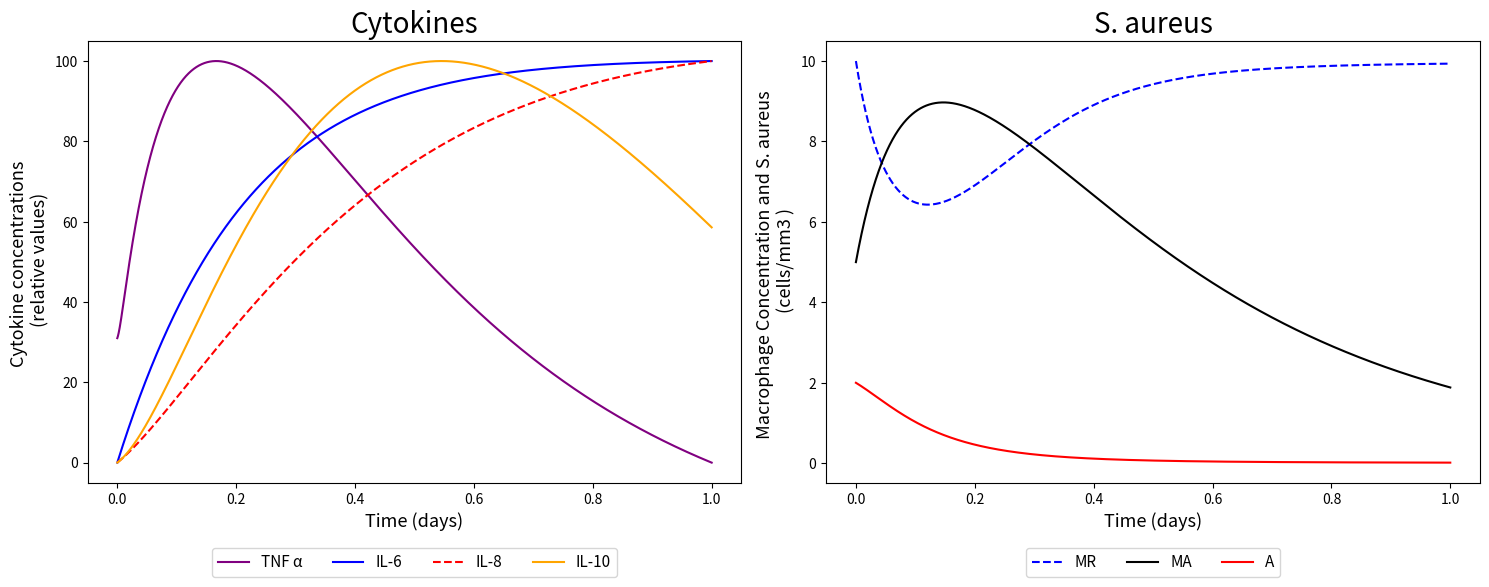
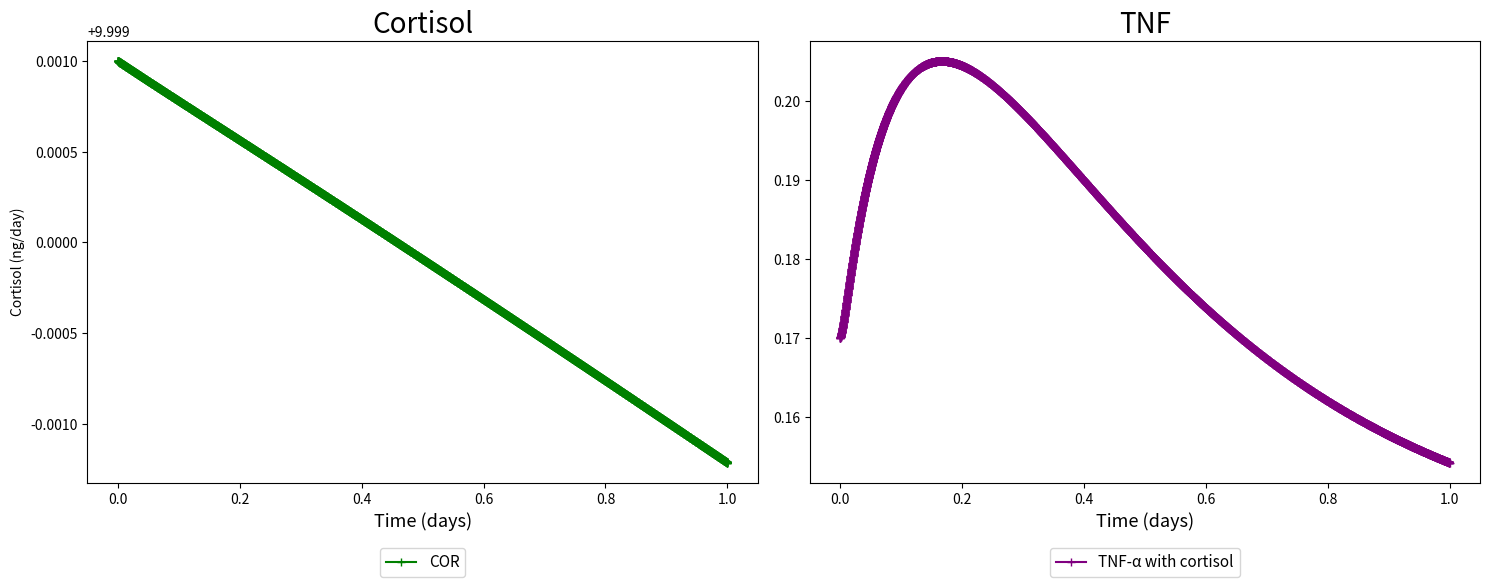

Generate these figures, in order, with matplotlib:
# -*- coding: utf-8 -*-
"""03_Cortisol+_Cytokines_SAureus.ipynb

Automatically generated by Colaboratory.

Original file is located at
    https://colab.research.google.com/<link-removed>
"""

from scipy.integrate import odeint
import matplotlib.pyplot as plt
import numpy as np
import math

"""## Mathematical model of the immune response activation including cortisol and glucose dynamics


#### Obs: All the rates are represented per day

## Parameters by Brady et al., (2016):
"""

n_106 = 560            # pg/mL    # Half-maximum value associated with upregulation of IL-10 by IL-6
n_610 = 34.8           # pg/mL    # Half-maximum value associated with downregulation of IL-6 by IL-10
n_66 = 560             # pg/mL    # Half-maximum value associated with the auto-negative feedback of IL-6
n_6TNF = 185           # pg/mL    # Half-maximum value associated with upregulation of IL-6 by TNF-a
n_TNF6 = 560           # pg/mL    # Half-maximum value associated with downregulation of TNF-a by IL-6
n_810 = 17.4           # pg/mL    # Half-maximum value associated with downregulation of IL-8 by IL-10
n_8TNF = 185           # pg/mL    # Half-maximum value associated with upregulation of IL-8 by TNF-a
n_M10 = 4.35           # pg/mL    # 
n_TNF10 = 17.4         # pg/mL    # Half-maximum value associated with downregulation of TNF-a by IL-10
n_MTNF = 0.1           # ?        #  
h_106 = 3.68           # -        # Hill function exponent associated with upregulation of IL-10 by IL-6
h_610 = 4              # -        # Hill function exponent associated with downregulation of IL-6 by IL-10
h_66 = 1               # -        # Hill function exponent associated with auto-negative feedback of IL-6
h_6TNF = 2             # -        # Hill function exponent associated with upregulation of IL-6 by TNF-a
h_TNF6 = 2             # -        # Hill function exponent associated with downregulation of TNF-a by IL-6
h_810 = 1.5            # -        # Hill function exponent associated with downregulation of IL-8 by IL-10
h_8TNF = 3             # -        # Hill function exponent associated with upregulation of IL-8 by TNF-a
h_M10 = 0.3            # -        # 
h_TNF10 = 3            # -        # Hill function exponent associated with downregulation of TNF-a by IL-10
h_MTNF = 3.16          # -        # 
k_MA = 2.51            #          # 
k_MR = 6               #          # 
k_m = 0.0414           #          # 
k_106 = 0.0191         # relative cytokine concentration/(day · # of cells)    # Upregulation of IL-10 by IL-6
k_6 = 4.64             # day-1                                                 # Activation rate (per hour) of IL-6
k_6m = 0.01            # relative cytokine concentration/(day · # of cells)    # Upregulation of IL-6 by the activated macrophages
k_6TNF = 0.81          # relative cytokine concentration/(day · # of cells)    # Upregulation of IL-6 by TNF-a
k_8 = 0.464            # day-1                                                 # Activation rate (per hour) of IL-8
k_8m = 0.056           # relative cytokine concentration/(day · # of cells)    # Upregulation of IL-8 by the activated macrophages
k_8TNF = 0.56          # relative cytokine concentration/(day · # of cells)    # Upregulation of IL-8 by TNF-a
k_10 = 1.1             # day-1                                                 # Activation rate (per hour) of IL-10
k_10m = 0.19           # relative cytokine concentration/(day · # of cells)    # Upregulation of IL-10 by the activated macrophages
k_TNF = 200            # day–1                                                 # Activation rate (per hour) of TNF-a
k_TNFM = 1.5           # relative cytokine concentration/(day · # of cells)    # Upregulation of TNF-a by the activated macrophages
k_MTNF = 8.65          # hr-1                                                  # Activation rate of resting macrophages influenced by
q_IL6 = 0.6            # relative concentration                                # The concentration of IL-6 in the absence of a pathogen
q_IL8 = 0.2            # relative concentration                                # The concentration of IL-8 in the absence of a pathogen
q_IL10 = 0.15          # relative concentration                                # The concentration of IL-10 in the absence of a pathogen
q_TNF = 0.14           # relative concentration                                # The concentration of TNF-a in the absence of a pathogendescription

"""## Parameters by Pritchard-Bell, Ari  (2016):"""

# Cortisol parameters - Best values

ktc  = 3.43/60      # ng/(pg·h) # The magnitude of cortisol activation by TNF
kmct = 86.9         # ng/mL       # 
kmtc = 27.8         # pg/mL       # 
kcd  = 0.0155/60    # h^-1        # Cortisol degradation
klt = 43.5/60       # h^-1

"""## Parameters by Quintela et al., (2014):"""

# In Reference: beta_A = 2
beta_A = 0.02                   # 1/day           # Replication rate of the bacteria
k_A = 50.0                      # mm^3/day        # Carrying capacity of the bacteria
#In Reference: m_A = 0.1
m_A = 0.9                        # 1/day          # Natural decay rate of the bacteria
m_Mr = 0.033                     # 1/day          # Natural decay rate of the resting macrophages
m_Ma = 0.07                      # 1/day          # Natural decay rate of the activated macrophages

"""## Initial Conditions by experimental data:"""

A = 2                  # Cell/mm3 # S. aureus Bacteria               
MA = 5                 #  -       # Macrophages activated
MR = 10                # Cell/mm3 # Macrophages resting
IL_6 = 0               #          # Interleukin-6 (pro-inflammatory)
IL_8 = 0               #          # Interleukin-8 (pro-inflammatory)
IL_10 = 0.7            #          # Interleukin-10 (anti-inflammatory)
TNF = 0.17             #          # Tumor Necrosis Factor a (pro-inflammatory)     
MR_max = 5             #          # Macrophages resting max  
COR = 10               #          # Test value to Cortisol

# [redacted]
'''
A = 20                  # Cell/mm3 # S. aureus Bacteria               
MA = 0                 #  -       # Macrophages activated
MR = 25                # Cell/mm3 # Macrophages resting
IL_6 = 0               #          # Interleukin-6 (pro-inflammatory)
IL_8 = 0               #          # Interleukin-8 (pro-inflammatory)
IL_10 = 0.7            #          # Interleukin-10 (anti-inflammatory)
TNF = 0.17             #          # Tumor Necrosis Factor a (pro-inflammatory)     
MR_max = 5             #          # Macrophages resting max  
COR = 20               #          # Test value to Cortisol
'''
# Initial Conditions of Each Equation
y0 = [A, MA, MR, IL_10, IL_6, IL_8, TNF, COR]

# Simulation Parameters
sim_time = 1         # day        # Total time of simulation in min 
deltaT = pow(10, -4) # -          # Step size

t = np.arange(0,sim_time,deltaT)

"""#**First scenario:**

## Considering the influence of Cortisol on the TNF equation
__________________________________________________________

## ODE System
"""

def f(y, t):
    A = y[0]
    MA = y[1]
    MR = y[2]
    IL10 = y[3]
    IL6 = y[4]
    IL8 = y[5]
    TNF = y[6]
    COR = y[7]
    

    dAdt = (beta_A * A *(1 - (A / k_A)) - m_A * A * MA)
    
    dMAdt = ((k_m + k_MTNF * pow(TNF, h_MTNF) / (pow(n_MTNF, h_MTNF) + pow(TNF, h_MTNF)) * (pow(n_M10, h_M10) / (pow(n_M10, h_M10)\
         + pow(IL10, h_M10)))) * MR * A - k_MA * MA)
    
    dMRdt = ((-(k_m + k_MTNF * (pow(TNF, h_MTNF) / (pow(n_MTNF, h_MTNF) + pow(TNF, h_MTNF))) * (pow(n_M10, h_M10) / (pow(n_M10, h_M10)\
         + pow(IL10, h_M10)))) * MR * A + k_MR * MR) + k_MR * MR * (1 - MR / MR_max))
       
    dIL10dt = ((k_10m + k_106 * (pow(IL6, h_106) / (pow(n_106, h_106) + pow(IL6, h_106)))) * MA - k_10 * (IL10 - q_IL10))
    
    dIL6dt = ((k_6m + k_6TNF * (pow(TNF, h_6TNF) / (pow(n_6TNF, h_6TNF) + pow(TNF, h_6TNF))) * (pow(n_66, h_66) / (pow(n_66, h_66)\
         + pow(IL6, h_66))) * (pow(n_610, h_610) / (pow(n_610, h_610) + pow(IL10, n_610)))) * MA - k_6 * (IL6 - q_IL6))
    
    dIL8dt = ((k_8m + k_8TNF * (pow(TNF, h_8TNF) / (pow(TNF, h_8TNF) + pow(n_8TNF, h_8TNF))) * (pow(n_810, h_810) / (pow(n_810, h_810)\
         + pow(IL10, h_810)))) * MA - k_8 * (IL8 - q_IL8))
    
    dTNFdt = ((k_TNFM * (pow(n_TNF6, h_TNF6) / (pow(n_TNF6, h_TNF6) \
              + pow(IL6, h_TNF6))) * (pow(n_TNF10, h_TNF10) / (pow(n_TNF10, h_TNF10)\
              + pow(IL10, h_TNF10)))) * MA - klt*A*(1-COR/(COR+kmct)) - k_TNF * (TNF - q_TNF))
    
    #dTNFdt = ((k_TNFM * (pow(n_TNF6, h_TNF6) / (pow(n_TNF6, h_TNF6) \
    #          + pow(IL6, h_TNF6))) * (pow(n_TNF10, h_TNF10) / (pow(n_TNF10, h_TNF10)\
    #         + pow(IL10, h_TNF10)))) * MA *klt*A*COR- k_TNF * (TNF - q_TNF))

    dCORdt = ktc * TNF/(TNF + kmtc) - kcd*COR     
    #dCORdt = ktc*TNF- kcd*COR

    return [dAdt, dMAdt, dMRdt, dIL10dt, dIL6dt, dIL8dt, dTNFdt, dCORdt]

# Solution with odeint() function
sol = odeint(f, y0, t)
out_A = sol[:, 0]
out_MA = sol[:, 1]
out_MR = sol[:, 2]
out_IL10 = sol[:, 3]
out_IL6 = sol[:, 4]
out_IL8 = sol[:, 5]
out_TNF = sol[:, 6]
out_COR = sol[:, 7]

tnf_with_cortisol = []
tnf_with_cortisol = out_TNF

# Normalization
out_TNF = 100 * (out_TNF - min(out_TNF)) / (max(out_TNF) - min(out_TNF))
out_IL6 = 100 * (out_IL6 - min(out_IL6)) / (max(out_IL6) - min(out_IL6))
out_IL8 = 100 * (out_IL8 - min(out_IL8)) / (max(out_IL8) - min(out_IL8))
out_IL10 = 100 * (out_IL10 - min(out_IL10)) / (max(out_IL10) - min(out_IL10))

"""## Plots: """

fig, (ax1, ax2) = plt.subplots(1,2)

# Cytokines
ax1.plot(t, out_TNF,'purple', label="TNF α")
ax1.plot(t, out_IL6, 'b', label="IL-6")
ax1.plot(t, out_IL8, 'r--', label="IL-8")
ax1.plot(t, out_IL10, 'orange', label="IL-10")

ax1.set_title("Cytokines", fontsize = 20)
ax1.legend( ncol = 4, bbox_to_anchor = (0.5,-0.13), loc='upper center', fontsize = 11)
ax1.set_xlabel('Time (days)', fontsize = 13)
ax1.set_ylabel('Cytokine concentrations \n (relative values)', fontsize = 13)

# S. aureus
ax2.plot(t, out_MR, 'b--', label="MR")
ax2.plot(t, out_MA, 'black', label="MA")
ax2.plot(t, out_A,'r', label="A")

ax2.set_title("S. aureus", fontsize = 20)
ax2.legend( ncol = 4, bbox_to_anchor = (0.5,-0.13), loc='upper center', fontsize = 11)
ax2.set_xlabel('Time (days)', fontsize = 13)
ax2.set_ylabel('Macrophage Concentration and S. aureus \n (cells/mm3 )', fontsize = 13)


fig.set_figwidth(15) 
fig.set_figheight(6) 
fig.tight_layout()
#plt.show()
print("\n\n\n")


fig, (ax3, ax4) = plt.subplots(1,2)

# Cortisol
ax3.set_ylabel('Cortisol (ng/day)')
ax3.plot(t, out_COR,'g' , marker = '+', label="COR")
ax3.set_title("Cortisol", fontsize = 20)
ax3.legend( ncol = 4, bbox_to_anchor = (0.5,-0.13), loc='upper center', fontsize = 11)
ax3.set_xlabel('Time (days)', fontsize = 13)

# TNF
ax4.set_title("TNF", fontsize = 20)
ax4.plot(t, tnf_with_cortisol,'purple', marker='+',label="TNF-α with cortisol")
ax4.legend( ncol = 4, bbox_to_anchor = (0.5,-0.13), loc='upper center', fontsize = 11)
ax4.set_xlabel('Time (days)', fontsize = 13)

fig.set_figwidth(15) 
fig.set_figheight(6) 
fig.tight_layout()
plt.show()
